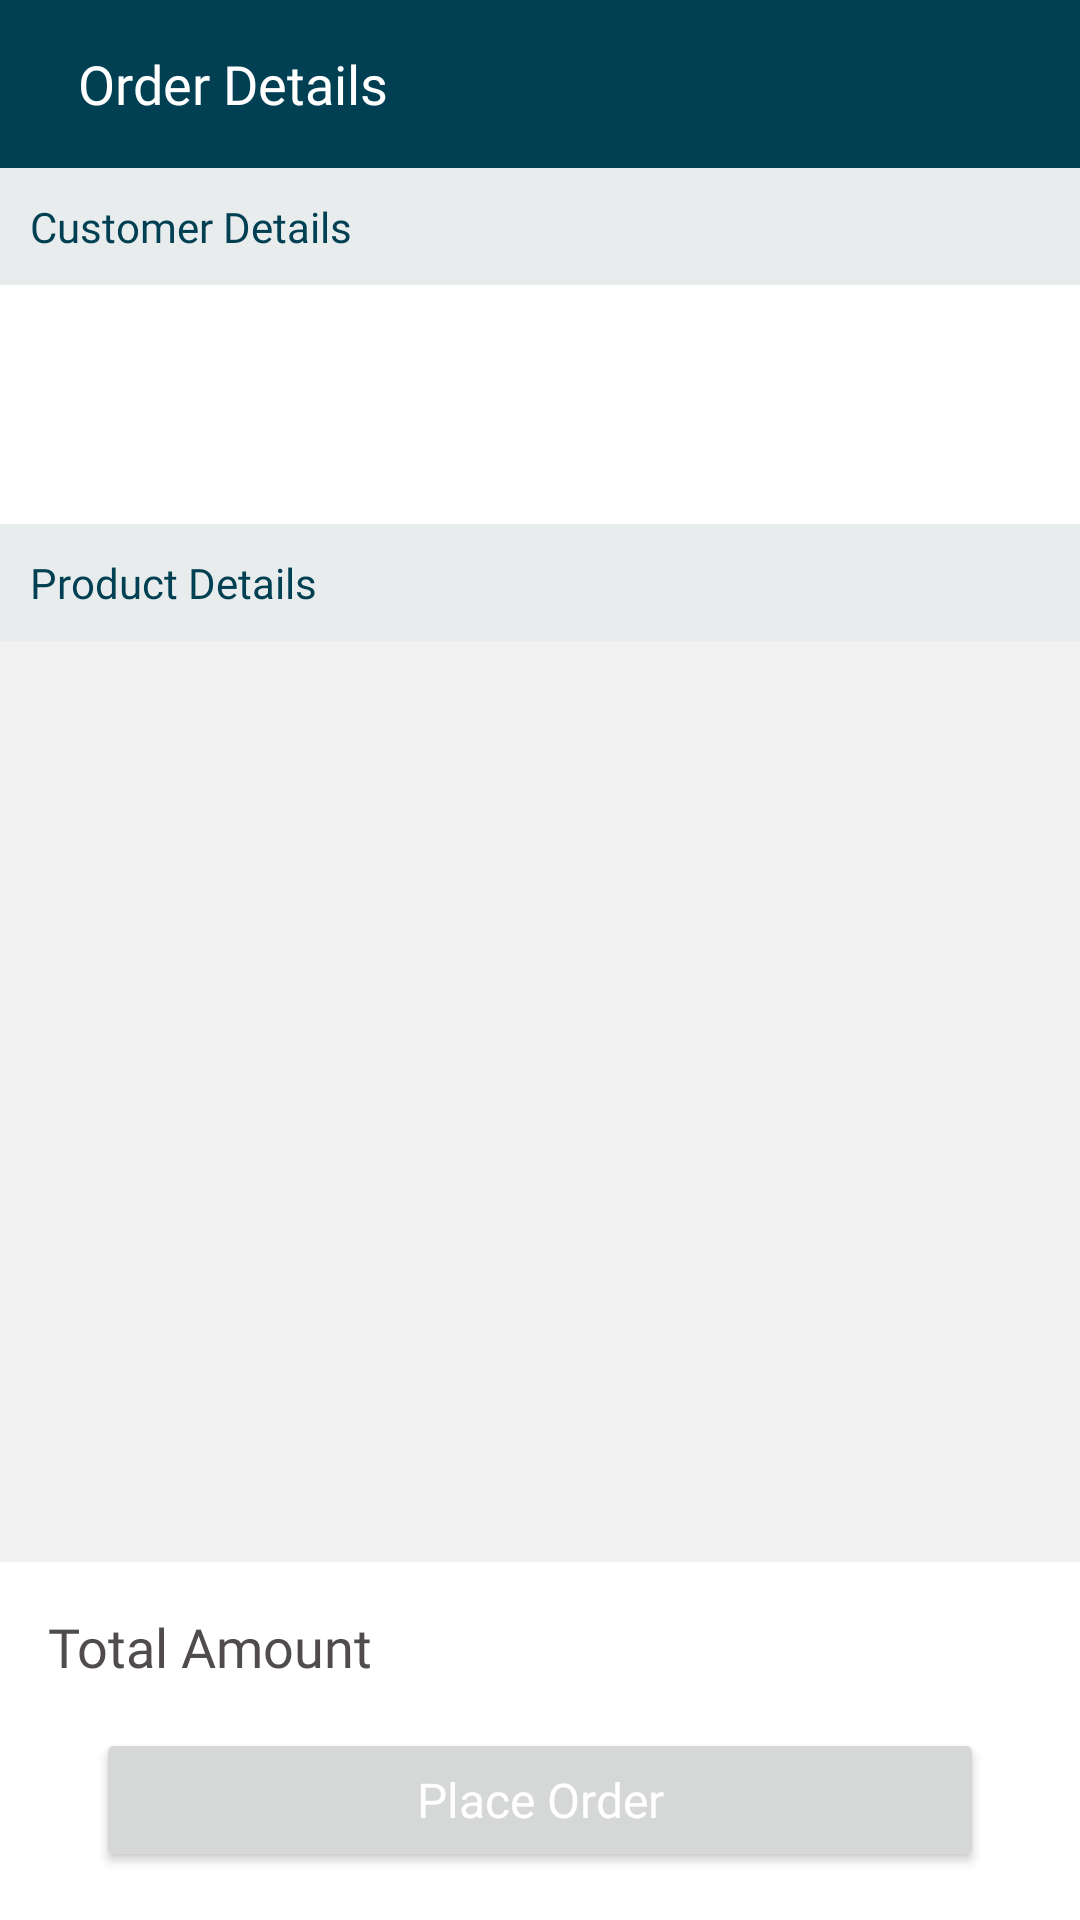

Produce the Android XML layout that renders to this screen, including the resource entries it uses.
<!-- AndroidManifest.xml: application theme Theme.BrickMate -->
<!-- res/layout/activity_order_summary.xml -->
<?xml version="1.0" encoding="utf-8"?>
<androidx.constraintlayout.widget.ConstraintLayout xmlns:android="http://schemas.android.com/apk/res/android"
    xmlns:app="http://schemas.android.com/apk/res-auto"
    xmlns:tools="http://schemas.android.com/tools"
    android:layout_width="match_parent"
    android:layout_height="match_parent"
    android:background="@color/color_light_grey"
    tools:context=".ui.activities.OrderSummaryActivity">

    <androidx.appcompat.widget.Toolbar
        android:id="@+id/toolbar_order_summary_activity"
        android:layout_width="match_parent"
        android:layout_height="?attr/actionBarSize"
        android:background="@color/purple_700"
        app:layout_constraintEnd_toEndOf="parent"
        app:layout_constraintStart_toStartOf="parent"
        app:layout_constraintTop_toTopOf="parent">

        <TextView
            android:id="@+id/tv_title_dashboard"
            android:layout_width="match_parent"
            android:layout_height="match_parent"
            android:gravity="start|center_vertical"
            android:paddingStart="10dp"
            android:paddingEnd="0dp"
            android:text="@string/order_summary"
            android:textAllCaps="false"
            style="@style/TextViewBold"
            android:textColor="@color/white"
            android:textSize="@dimen/toolbar_title_text_size" />

    </androidx.appcompat.widget.Toolbar>

    <ScrollView
        android:id="@+id/sv_order_summary"
        android:layout_width="match_parent"
        android:layout_height="0dp"
        android:layout_marginBottom="5dp"
        android:fillViewport="true"
        app:layout_constraintTop_toBottomOf="@id/toolbar_order_summary_activity"
        app:layout_constraintBottom_toTopOf="@+id/ll_order_total"
        app:layout_constraintStart_toStartOf="parent"
        app:layout_constraintEnd_toEndOf="parent"
        app:layout_constraintVertical_bias="0.0">

        
        <LinearLayout
            android:layout_width="match_parent"
            android:layout_height="wrap_content"
            android:orientation="vertical">
            <TextView
                android:layout_width="match_parent"
                android:layout_height="wrap_content"
                style="@style/TextViewBold"
                android:textColor="@color/purple_700"
                android:background="@color/color_light_blue"
                android:text="Customer Details"
                android:padding="10dp"/>
            <LinearLayout
                android:layout_width="match_parent"
                android:layout_height="wrap_content"
                android:background="@color/white"
                android:padding="10dp"
                android:orientation="vertical">
                <TextView
                    android:id="@+id/tv_order_customer_name"
                    android:layout_width="match_parent"
                    android:layout_height="wrap_content"
                    style="@style/TextViewBold"
                    android:textColor="@color/purple_700"
                    android:textSize="16sp"
                    tools:text="Biplab Sinha"/>
                <TextView
                    android:id="@+id/tv_order_customer_phone"
                    android:layout_width="match_parent"
                    android:layout_height="wrap_content"
                    style="@style/TextViewRegular"
                    tools:text="+91 9706612345"/>
                <TextView
                    android:id="@+id/tv_order_customer_address"
                    android:layout_width="match_parent"
                    android:layout_height="wrap_content"
                    style="@style/TextViewRegular"
                    tools:text="SuperMarket, Last Gate, Dispur, Near MLA Hostel, Opposite Kalyan Xerox, 781006"/>

            </LinearLayout>
            <TextView
                android:layout_width="match_parent"
                android:layout_height="wrap_content"
                style="@style/TextViewBold"
                android:textColor="@color/purple_700"
                android:background="@color/color_light_blue"
                android:text="Product Details"
                android:padding="10dp"/>
            <androidx.recyclerview.widget.RecyclerView
                android:id="@+id/rv_order_products_list"
                android:layout_width="match_parent"
                android:layout_height="wrap_content"/>

        </LinearLayout>


    </ScrollView>
    <LinearLayout
        android:id="@+id/ll_order_total"
        android:layout_width="match_parent"
        android:layout_height="wrap_content"
        android:background="@color/white"
        android:orientation="vertical"
        android:padding="16dp"
        app:layout_constraintStart_toStartOf="parent"
        app:layout_constraintEnd_toEndOf="parent"
        app:layout_constraintTop_toBottomOf="@id/sv_order_summary"
        app:layout_constraintBottom_toBottomOf="parent">



















































        <LinearLayout
            android:layout_width="match_parent"
            android:layout_height="wrap_content"
            android:orientation="horizontal">

            <TextView
                android:layout_width="0dp"
                android:layout_height="wrap_content"
                android:layout_weight="1"
                style="@style/TextViewBold"
                android:text="@string/lbl_total_amount"
                android:textColor="@color/color_dark_grey"
                android:textSize="@dimen/primary_text_size" />

            <TextView
                android:id="@+id/tv_order_value_total_amount"
                android:layout_width="wrap_content"
                android:layout_height="wrap_content"
                style="@style/TextViewBold"
                android:textAlignment="center"
                android:textColor="@color/color_dark_grey"
                android:textSize="@dimen/primary_text_size"
                tools:text="Rs 110" />
        </LinearLayout>

        <Button
            android:id="@+id/btn_place_order"
            android:layout_width="match_parent"
            android:layout_height="wrap_content"
            android:layout_gravity="center"
            android:layout_marginStart="16dp"
            android:layout_marginTop="15dp"
            android:layout_marginEnd="16dp"
            android:foreground="?attr/selectableItemBackground"
            android:gravity="center"
            style="@style/ButtonBold"
            android:paddingTop="@dimen/btn_padding"
            android:paddingBottom="@dimen/btn_padding"
            android:text="@string/btn_lbl_place_order"
            android:textColor="@android:color/white"
            android:textSize="@dimen/btn_text_size"
            android:textAllCaps="false"
            app:layout_constraintEnd_toEndOf="parent"
            app:layout_constraintStart_toStartOf="parent"/>

    </LinearLayout>

</androidx.constraintlayout.widget.ConstraintLayout>
<!-- resources referenced by this layout -->
<resources>
  <color name="color_dark_grey">#504C4C</color>
  <color name="color_light_blue">#E8ECED</color>
  <color name="color_light_grey">#F1F1F1</color>
  <color name="color_secondary_text">#989898</color>
  <color name="purple_700">#FF004052</color>
  <color name="white">#FFFFFFFF</color>
  <dimen name="btn_padding">8dp</dimen>
  <dimen name="btn_text_size">16sp</dimen>
  <dimen name="checkout_label_value_textSize">14sp</dimen>
  <dimen name="primary_text_size">18sp</dimen>
  <dimen name="toolbar_title_text_size">18sp</dimen>
  <string name="btn_lbl_place_order">Place Order</string>
  <string name="lbl_gst_charge">GST amount (5%)</string>
  <string name="lbl_subtotal">Sub Total</string>
  <string name="lbl_total_amount">Total Amount</string>
  <string name="order_summary">Order Details</string>
  <style name="ButtonBold">
          <item name="android:fontFamily">@font/open_sans_bold</item>
          <item name="fontFamily">@font/open_sans_bold</item>
      </style>
  <style name="TextViewBold">
          <item name="android:fontFamily">@font/open_sans_bold</item>
          <item name="fontFamily">@font/open_sans_bold</item>
      </style>
  <style name="TextViewRegular">
          <item name="android:fontFamily">@font/open_sans_regular</item>
          <item name="fontFamily">@font/open_sans_regular</item>
      </style>
  <style name="Theme.BrickMate" parent="Theme.MaterialComponents.DayNight.NoActionBar">
          
          <item name="colorPrimary">@color/purple_500</item>
          <item name="colorPrimaryVariant">@color/purple_700</item>
          <item name="colorOnPrimary">@color/white</item>
          
          <item name="colorSecondary">@color/teal_200</item>
          <item name="colorSecondaryVariant">@color/teal_700</item>
          <item name="colorOnSecondary">@color/black</item>
          
          <item name="android:statusBarColor">?attr/colorPrimaryVariant</item>
          
      </style>
  <color name="purple_500">#FF005066</color>
  <color name="teal_200">#FF03DAC5</color>
  <color name="teal_700">#FF018786</color>
  <color name="black">#FF000000</color>
</resources>
